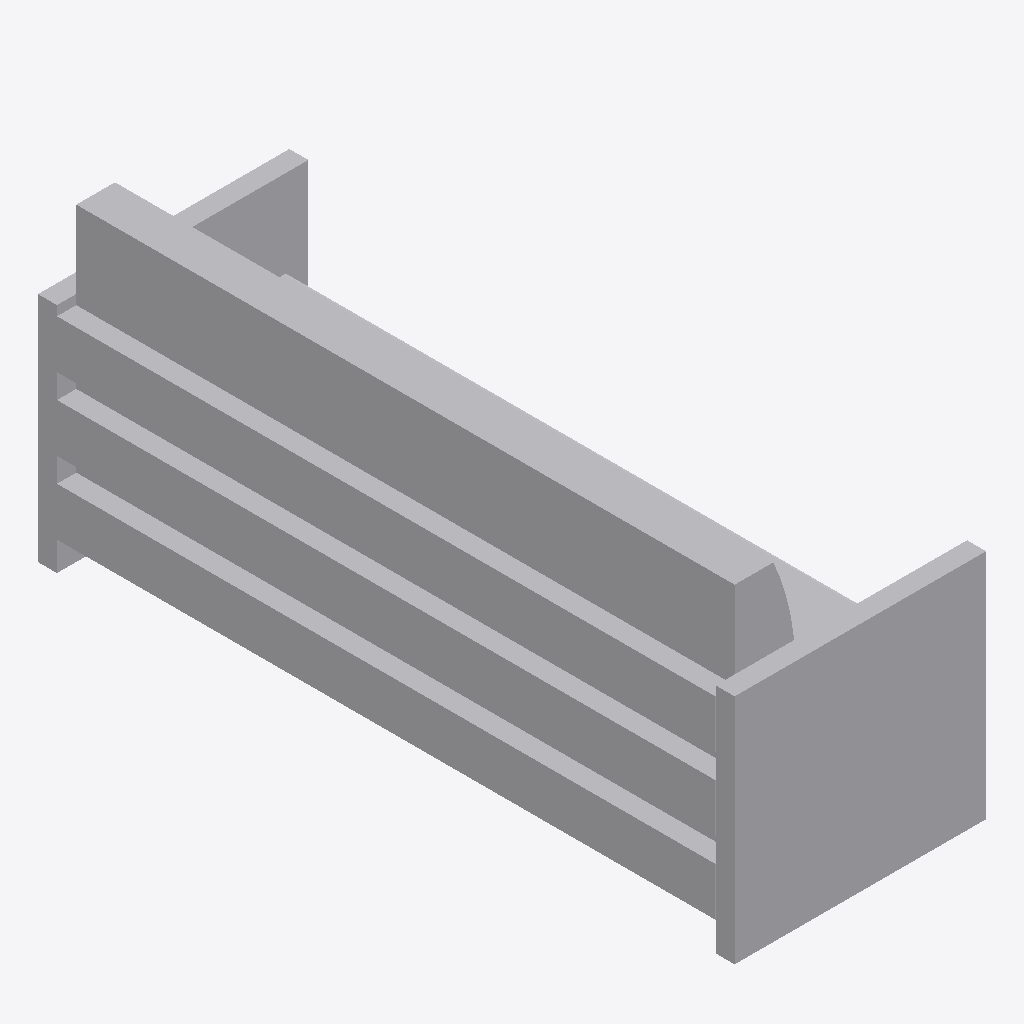
Isometric view of an IFC building model (IFC-SPF (STEP), schema IFC2X3, length unit millimetre), seen from the south-west, elements coloured by IFC class: 1 other element (light grey).
Extent 0.7 m × 1.8 m × 0.8 m (x, y, z). Elements (1): 1 IfcBuildingElementProxy.

HEADER;
FILE_DESCRIPTION(('ViewDefinition [CoordinationView]'),'2;1');
FILE_NAME('','2026-11-19T22:27:33',(''),(''),'IfcOpenShell 0.9.0post1+b5e509b','IfcOpenShell 0.9.0post1+b5e509b','');
FILE_SCHEMA(('IFC2X3'));
ENDSEC;
DATA;
#26=IFCPROJECT('2hOkyqenD0NgBJKKKRKl7T',#6,'Project Number',$,$,'Project Name','Project Status',(#10),#25);
#114=IFCBUILDINGELEMENTPROXY('21sApouMH3gONkWQz_vqkl',#6,'Sofa (3):1830mm:1664029',$,$,#37,#113,'1664029',$);
ENDSEC;
